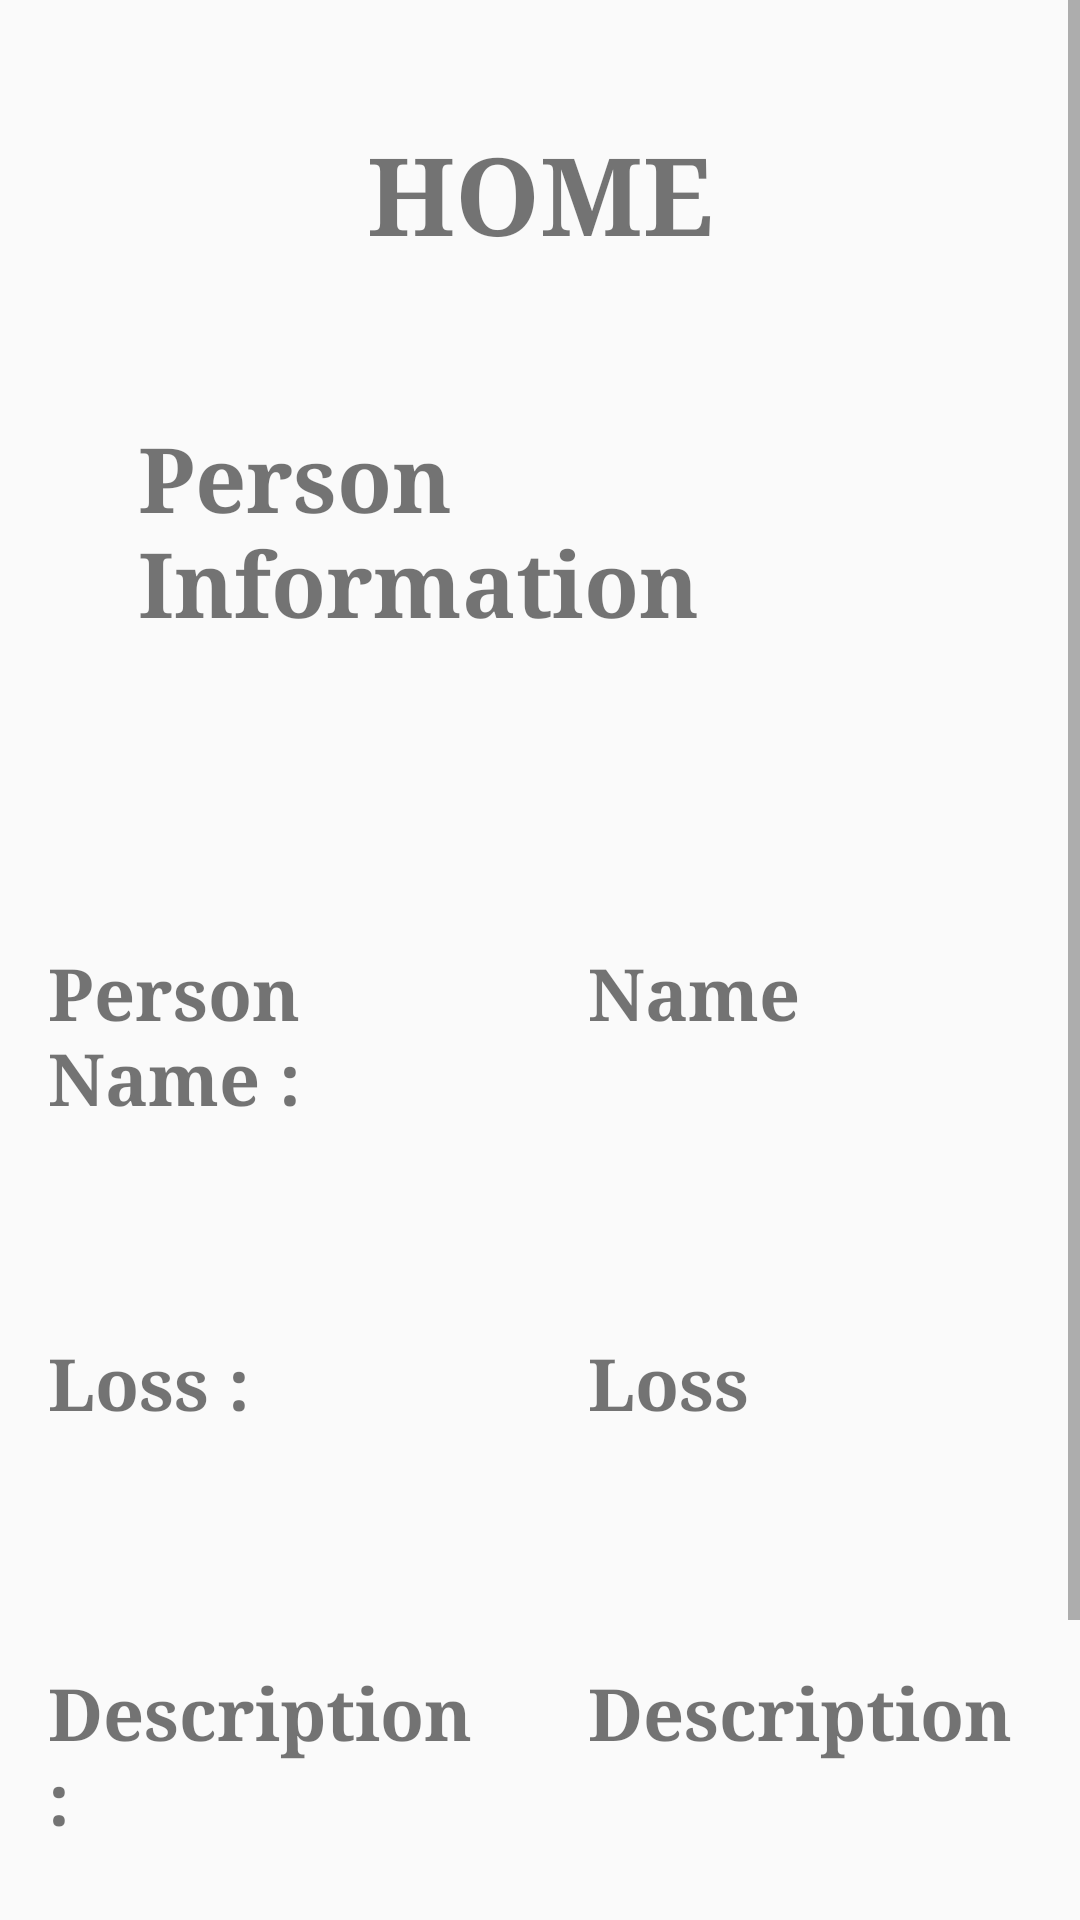

Layout XML and referenced resources for this Android screen:
<!-- AndroidManifest.xml: activity theme AppTheme.NoActionBar -->
<!-- res/layout/activity_main.xml -->
<?xml version="1.0" encoding="utf-8"?>
<ScrollView xmlns:android="http://schemas.android.com/apk/res/android"
    xmlns:app="http://schemas.android.com/apk/res-auto"
    xmlns:tools="http://schemas.android.com/tools"
    android:layout_width="match_parent"
    android:layout_height="match_parent"
    tools:context=".MainActivity">

    <LinearLayout
        android:layout_width="match_parent"
        android:layout_height="match_parent"
        android:orientation="vertical"
        tools:context=".MainActivity">

        <TextView
            android:id="@+id/textView"
            android:layout_width="match_parent"
            android:layout_height="wrap_content"
            android:text="HOME"
            android:textSize="36sp"
            android:textStyle="bold"
            android:fontFamily="serif"
            android:textAlignment="center"
            android:layout_marginTop="30dp"
            android:paddingBottom="10dp"
            android:paddingTop="10dp"
            android:layout_marginRight="16dp"
            android:layout_marginLeft="16dp"
            app:layout_constraintEnd_toEndOf="parent"
            app:layout_constraintStart_toStartOf="parent"
            app:layout_constraintTop_toTopOf="parent" />

        <TextView
            android:layout_width="match_parent"
            android:layout_height="wrap_content"
            android:id="@+id/personInfo"
            android:text="Person Information"
            android:textSize="30sp"
            android:textStyle="bold"
            android:fontFamily="serif"
            android:layout_marginTop="30dp"
            android:paddingBottom="10dp"
            android:paddingTop="10dp"
            android:layout_marginRight="16dp"
            android:layout_marginLeft="16dp"
            android:paddingLeft="30dp"
            app:layout_constraintEnd_toEndOf="parent"
            app:layout_constraintStart_toStartOf="parent"
            app:layout_constraintTop_toTopOf="parent"/>

        <ImageView
            android:id="@+id/userImage"
            android:layout_width="match_parent"
            android:layout_height="wrap_content"
            android:layout_marginLeft="16dp"
            android:layout_marginTop="30dp"
            android:layout_marginRight="16dp"
            android:adjustViewBounds="true"
            android:cropToPadding="false"
            android:paddingTop="10dp"
            android:paddingBottom="10dp"
            android:src="@drawable/ic_android_black_24dp"
            android:textAlignment="center"
            app:layout_constraintEnd_toEndOf="parent"
            app:layout_constraintStart_toStartOf="parent"
            app:layout_constraintTop_toTopOf="parent" />

        <LinearLayout
            android:layout_width="match_parent"
            android:layout_height="130dp"
            android:orientation="horizontal"
            tools:context=".HomeActivity">

            <TextView
                android:layout_width="match_parent"
                android:layout_height="wrap_content"
                android:id="@+id/personName"
                android:text="Person Name : "
                android:textSize="24sp"
                android:textStyle="bold"
                android:fontFamily="serif"
                android:layout_marginTop="30dp"
                android:paddingBottom="10dp"
                android:paddingTop="10dp"
                android:layout_marginRight="16dp"
                android:layout_marginLeft="16dp"
                android:layout_weight="1"
                app:layout_constraintEnd_toEndOf="parent"
                app:layout_constraintStart_toStartOf="parent"
                app:layout_constraintTop_toTopOf="parent"/>

            <TextView
                android:layout_width="match_parent"
                android:layout_height="wrap_content"
                android:id="@+id/displayPersonName"
                android:text="Name"
                android:textSize="24sp"
                android:textStyle="bold"
                android:fontFamily="serif"
                android:layout_marginTop="30dp"
                android:paddingBottom="10dp"
                android:paddingTop="10dp"
                android:layout_marginRight="16dp"
                android:layout_marginLeft="16dp"
                android:layout_weight="1"
                app:layout_constraintEnd_toEndOf="parent"
                app:layout_constraintStart_toStartOf="parent"
                app:layout_constraintTop_toTopOf="parent"/>

        </LinearLayout>

        <LinearLayout
            android:layout_width="match_parent"
            android:layout_height="110dp"
            android:orientation="horizontal"
            tools:context=".HomeActivity">

            <TextView
                android:layout_width="match_parent"
                android:layout_height="wrap_content"
                android:id="@+id/personLoss"
                android:text="Loss : "
                android:textSize="24sp"
                android:textStyle="bold"
                android:fontFamily="serif"
                android:layout_marginTop="30dp"
                android:paddingBottom="10dp"
                android:paddingTop="10dp"
                android:layout_marginRight="16dp"
                android:layout_marginLeft="16dp"
                android:layout_weight="1"
                app:layout_constraintEnd_toEndOf="parent"
                app:layout_constraintStart_toStartOf="parent"
                app:layout_constraintTop_toTopOf="parent"/>

            <TextView
                android:layout_width="match_parent"
                android:layout_height="wrap_content"
                android:id="@+id/displayPersonLoss"
                android:text="Loss"
                android:textSize="24sp"
                android:textStyle="bold"
                android:fontFamily="serif"
                android:layout_marginTop="30dp"
                android:paddingBottom="10dp"
                android:paddingTop="10dp"
                android:layout_marginRight="16dp"
                android:layout_marginLeft="16dp"
                android:layout_weight="1"
                app:layout_constraintEnd_toEndOf="parent"
                app:layout_constraintStart_toStartOf="parent"
                app:layout_constraintTop_toTopOf="parent"/>

        </LinearLayout>

        <ScrollView xmlns:android="http://schemas.android.com/apk/res/android"
            xmlns:app="http://schemas.android.com/apk/res-auto"
            xmlns:tools="http://schemas.android.com/tools"
            android:layout_width="match_parent"
            android:layout_height="match_parent"
            android:fillViewport="true">

            <LinearLayout
                android:layout_width="match_parent"
                android:layout_height="300dp"
                android:orientation="horizontal"
                tools:context=".HomeActivity">

                <TextView
                    android:layout_width="match_parent"
                    android:layout_height="wrap_content"
                    android:id="@+id/personDescription"
                    android:text="Description : "
                    android:textSize="24sp"
                    android:textStyle="bold"
                    android:fontFamily="serif"
                    android:layout_marginTop="30dp"
                    android:paddingBottom="10dp"
                    android:paddingTop="10dp"
                    android:layout_marginRight="16dp"
                    android:layout_marginLeft="16dp"
                    android:layout_weight="1"
                    app:layout_constraintEnd_toEndOf="parent"
                    app:layout_constraintStart_toStartOf="parent"
                    app:layout_constraintTop_toTopOf="parent"/>

                <TextView
                    android:layout_width="match_parent"
                    android:layout_height="wrap_content"
                    android:id="@+id/displayPersonDescription"
                    android:text="Description"
                    android:textSize="24sp"
                    android:textStyle="bold"
                    android:fontFamily="serif"
                    android:layout_marginTop="30dp"
                    android:paddingBottom="10dp"
                    android:paddingTop="10dp"
                    android:layout_marginRight="16dp"
                    android:layout_marginLeft="16dp"
                    android:layout_weight="1"
                    app:layout_constraintEnd_toEndOf="parent"
                    app:layout_constraintStart_toStartOf="parent"
                    app:layout_constraintTop_toTopOf="parent"/>

            </LinearLayout>

        </ScrollView>

        <Button
            android:id="@+id/logout"
            android:layout_width="match_parent"
            android:layout_height="wrap_content"
            android:text="Logout"
            android:textSize="24sp"
            android:textStyle="bold"
            android:fontFamily="serif"
            android:textAlignment="center"
            android:layout_marginTop="50dp"
            android:layout_marginLeft="16dp"
            android:layout_marginRight="16dp"
            android:paddingTop="10dp"
            android:paddingBottom="10dp"
            android:layout_marginBottom="30dp"
            app:layout_constraintEnd_toEndOf="parent"
            app:layout_constraintStart_toStartOf="parent"
            app:layout_constraintTop_toBottomOf="@+id/textView" />

    </LinearLayout>

</ScrollView>
<!-- resources referenced by this layout -->
<resources>
  <style name="AppTheme.NoActionBar">
          <item name="windowActionBar">false</item>
          <item name="windowNoTitle">true</item>
      </style>
</resources>
